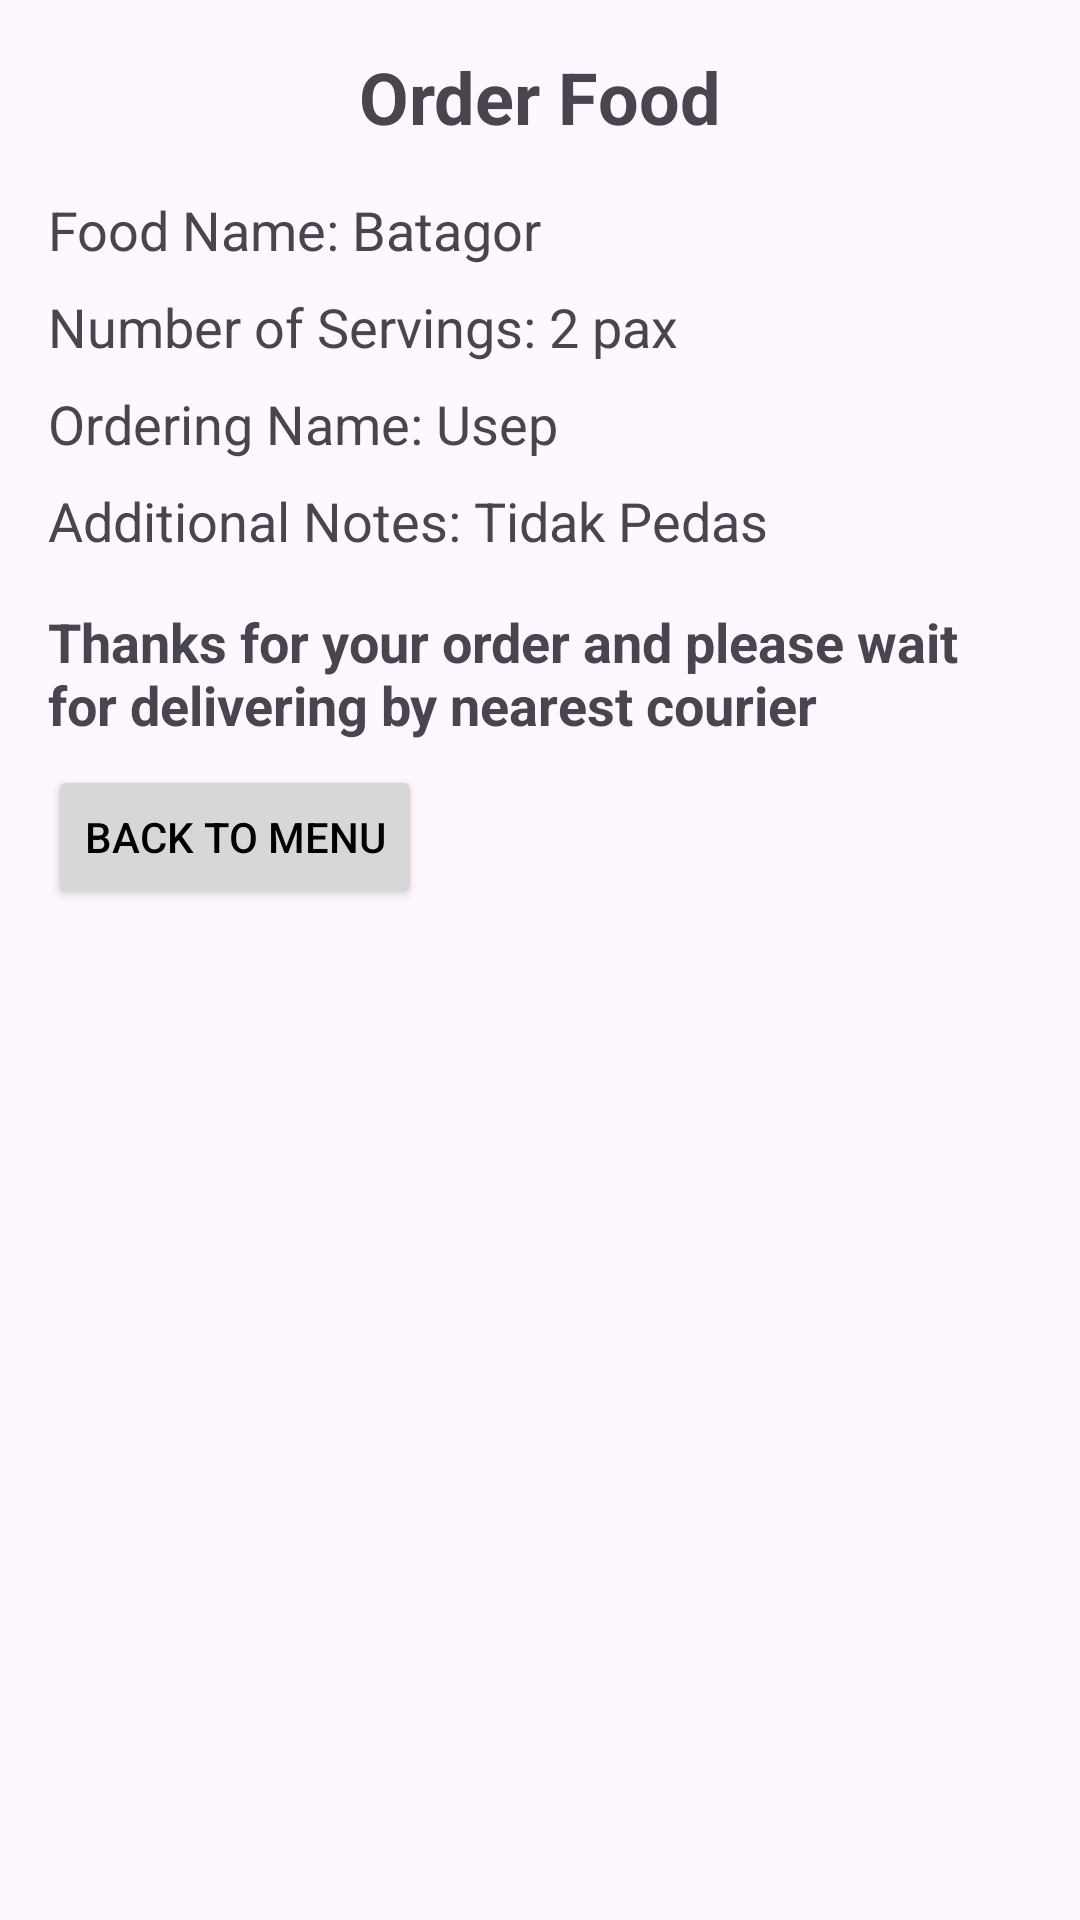

Android layout source for this screen:
<!-- AndroidManifest.xml: application theme Theme.UTSproject -->
<!-- res/layout/activity_confirmation.xml -->
<?xml version="1.0" encoding="utf-8"?>
<LinearLayout xmlns:android="http://schemas.android.com/apk/res/android"
    xmlns:app="http://schemas.android.com/apk/res-auto"
    xmlns:tools="http://schemas.android.com/tools"
    android:id="@+id/main"
    android:layout_width="match_parent"
    android:layout_height="match_parent"
    android:orientation="vertical"
    android:padding="16dp"
    tools:context=".ConfirmationActivity">

    
    <TextView
        android:id="@+id/tvTitle"
        android:layout_width="wrap_content"
        android:layout_height="wrap_content"
        android:text="@string/order_food"
        android:textSize="24sp"
        android:textStyle="bold"
        android:layout_gravity="center_horizontal"
        android:layout_marginBottom="16dp"/>

    
    <TextView
        android:id="@+id/tvFoodName"
        android:layout_width="wrap_content"
        android:layout_height="wrap_content"
        android:text="Food Name: Batagor"
        android:textSize="18sp"
        android:layout_marginBottom="8dp"/>

    
    <TextView
        android:id="@+id/tvServings"
        android:layout_width="wrap_content"
        android:layout_height="wrap_content"
        android:text="Number of Servings: 2 pax"
        android:textSize="18sp"
        android:layout_marginBottom="8dp"/>

    
    <TextView
        android:id="@+id/tvOrderName"
        android:layout_width="wrap_content"
        android:layout_height="wrap_content"
        android:text="Ordering Name: Usep"
        android:textSize="18sp"
        android:layout_marginBottom="8dp"/>

    
    <TextView
        android:id="@+id/tvNotes"
        android:layout_width="wrap_content"
        android:layout_height="wrap_content"
        android:text="Additional Notes: Tidak Pedas"
        android:textSize="18sp"
        android:layout_marginBottom="16dp"/>

    
    <TextView
        android:layout_width="wrap_content"
        android:layout_height="wrap_content"
        android:text="@string/thanks"
        android:textStyle="bold"
        android:textSize="18sp"
        android:layout_marginBottom="8dp"/>

    <Button
        android:id="@+id/backtoMenu"
        android:layout_width="wrap_content"
        android:layout_height="wrap_content"
        android:text="@string/back_to_menu"
        android:textColor="@color/black"/>

</LinearLayout>
<!-- resources referenced by this layout -->
<resources>
  <color name="black">#FF000000</color>
  <string name="back_to_menu">Back to Menu</string>
  <string name="order_food">Order Food</string>
  <string name="thanks">Thanks for your order and please wait for delivering by nearest courier</string>
  <style name="Theme.UTSproject" parent="Base.Theme.UTSproject" />
  <style name="Base.Theme.UTSproject" parent="Theme.Material3.DayNight.NoActionBar">
          
           <item name="colorPrimary">@color/primaryL</item>
      </style>
  <color name="primaryL">#00FFE4</color>
</resources>
